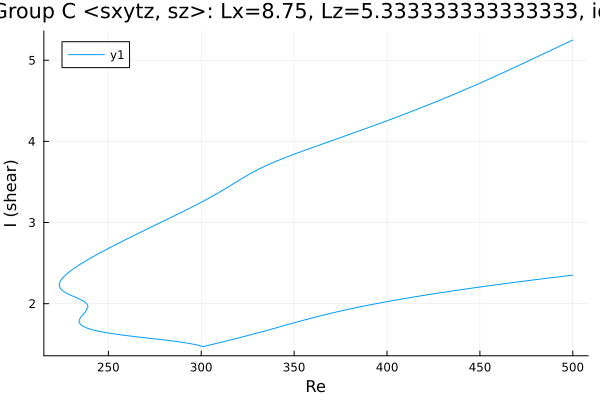

The file beside this chart, header and first rows:
Re, shear
500.0, 5.249
499.8, 5.246
498.4, 5.231
497, 5.216
495.5, 5.201
494.1, 5.186
492.7, 5.171
491.3, 5.155
489.9, 5.14
488.5, 5.125
487.1, 5.11
485.6, 5.094
484.2, 5.079
482.8, 5.064
481.4, 5.049
480, 5.033
478.6, 5.018
477.2, 5.003
475.7, 4.988
474.3, 4.973
472.9, 4.957
471.5, 4.942
470.1, 4.927
468.7, 4.912
467.3, 4.897
465.8, 4.882
464.4, 4.867
463, 4.852
461.6, 4.837
460.2, 4.823
458.8, 4.808
457.4, 4.793
455.9, 4.779
454.5, 4.764
453.1, 4.749
451.7, 4.735
450.3, 4.721
448.9, 4.706
447.5, 4.692
446, 4.678
444.6, 4.664
443.2, 4.65
441.8, 4.636
440.4, 4.622
439, 4.608
437.6, 4.594
436.1, 4.581
434.7, 4.567
433.3, 4.554
431.9, 4.54
430.5, 4.527
429.1, 4.514
427.7, 4.5
426.2, 4.487
424.8, 4.474
423.4, 4.461
422, 4.448
420.6, 4.435
419.2, 4.422
417.8, 4.41
... 503 more rows
